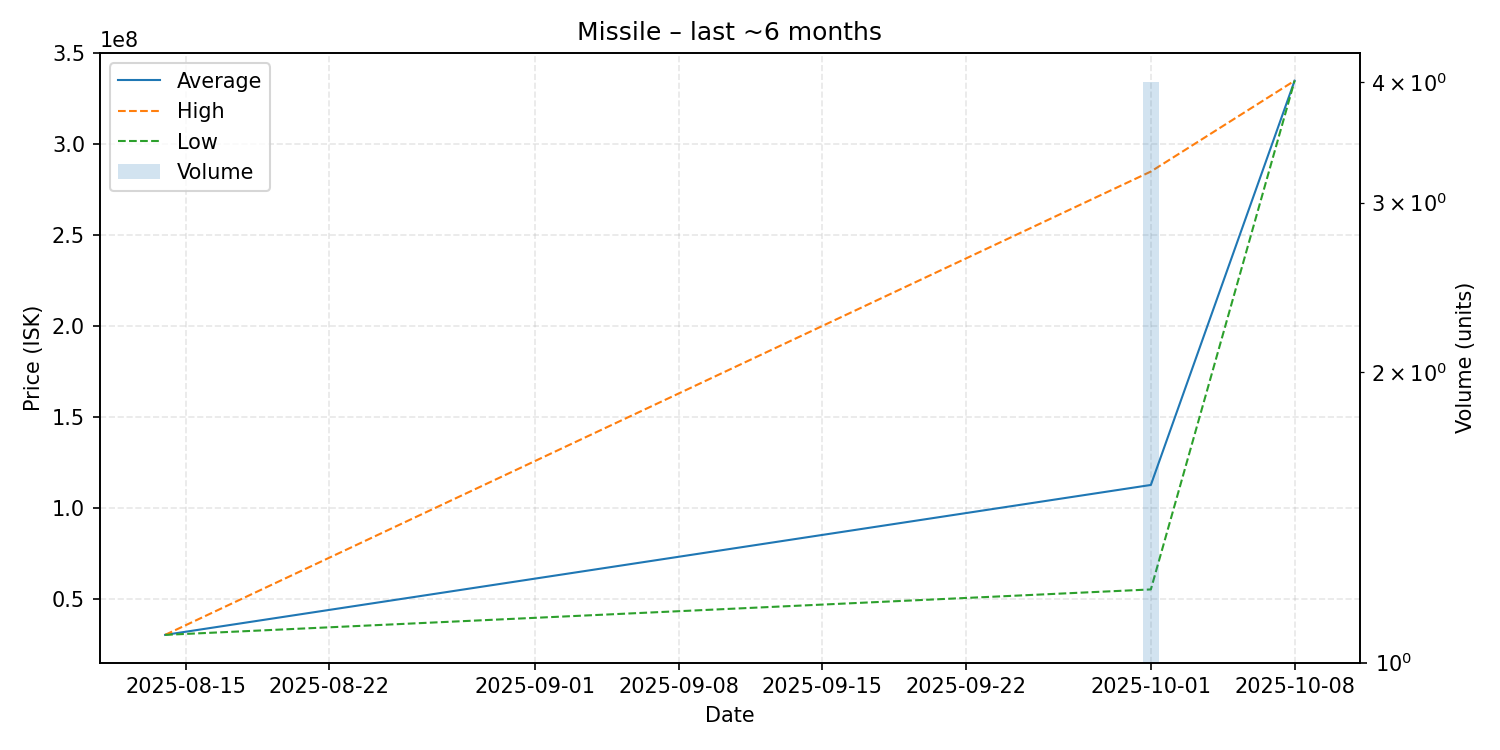

Values plotted in this chart, from the file beside it:
date, average, highest, lowest, order_count, volume
2025-08-14, 30000000, 30000000, 30000000, 1, 1
2025-10-01, 112507500, 285000000, 55010000, 2, 4
2025-10-08, 335000000, 335000000, 335000000, 1, 1
